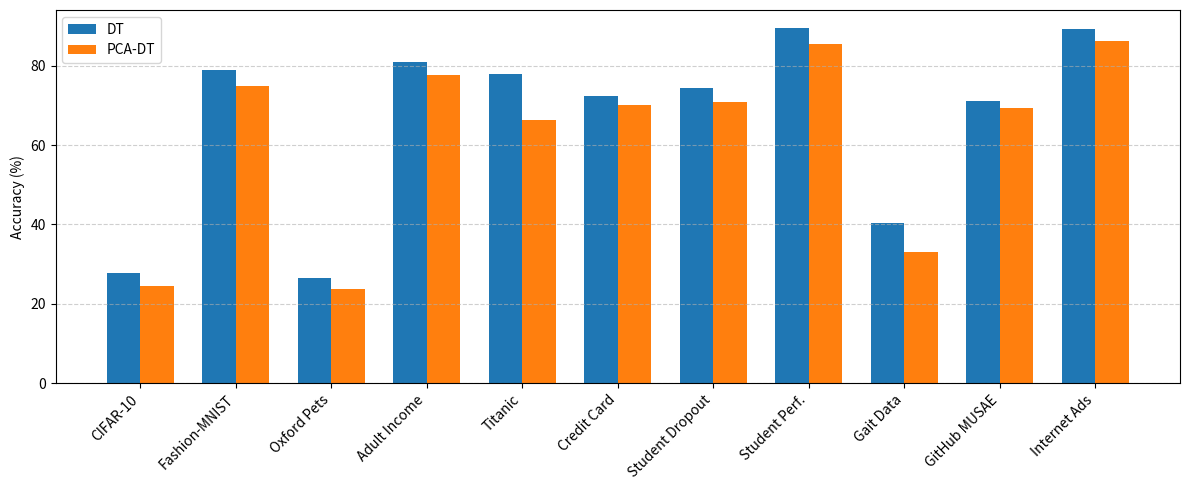
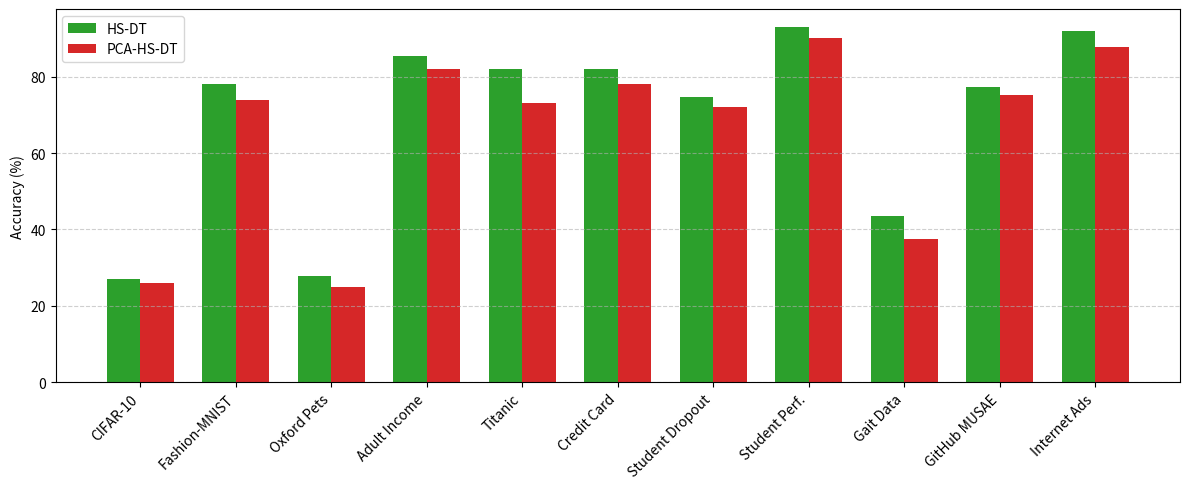

Write Python code to recreate these figures, in order.
import matplotlib.pyplot as plt
import numpy as np

# Dataset labels
datasets = [
    "CIFAR-10", "Fashion-MNIST", "Oxford Pets",
    "Adult Income", "Titanic", "Credit Card",
    "Student Dropout", "Student Perf.", "Gait Data",
    "GitHub MUSAE", "Internet Ads"
]

# Accuracy values
dt =         [27.85, 79.04, 26.50, 80.93, 77.87, 72.33, 74.35, 89.56, 40.28, 71.02, 89.23]
pca_dt =     [24.45, 74.95, 23.75, 77.54, 66.43, 69.97, 70.93, 85.40, 33.02, 69.33, 86.33]
hs_dt =      [27.01, 78.06, 27.85, 85.33, 82.12, 82.07, 74.58, 93.11, 43.48, 77.38, 91.89]
pca_hs_dt =  [25.95, 73.86, 24.88, 82.12, 73.08, 78.18, 72.13, 90.05, 37.39, 75.29, 87.89]

x = np.arange(len(datasets))
width = 0.35

# --- Plot 1: DT vs PCA-DT ---
plt.figure(figsize=(12, 5))
plt.bar(x - width/2, dt, width, label='DT', color='#1f77b4')
plt.bar(x + width/2, pca_dt, width, label='PCA-DT', color='#ff7f0e')
plt.xticks(x, datasets, rotation=45, ha='right')
plt.ylabel("Accuracy (%)")
plt.legend()
plt.grid(axis='y', linestyle='--', alpha=0.6)
plt.tight_layout()
plt.savefig("dt")
plt.show()

# --- Plot 2: HS-DT vs PCA-HS-DT ---
plt.figure(figsize=(12, 5))
plt.bar(x - width/2, hs_dt, width, label='HS-DT', color='#2ca02c')
plt.bar(x + width/2, pca_hs_dt, width, label='PCA-HS-DT', color='#d62728')
plt.xticks(x, datasets, rotation=45, ha='right')
plt.ylabel("Accuracy (%)")
plt.legend()
plt.grid(axis='y', linestyle='--', alpha=0.6)
plt.tight_layout()
plt.savefig("hs")
plt.show()

